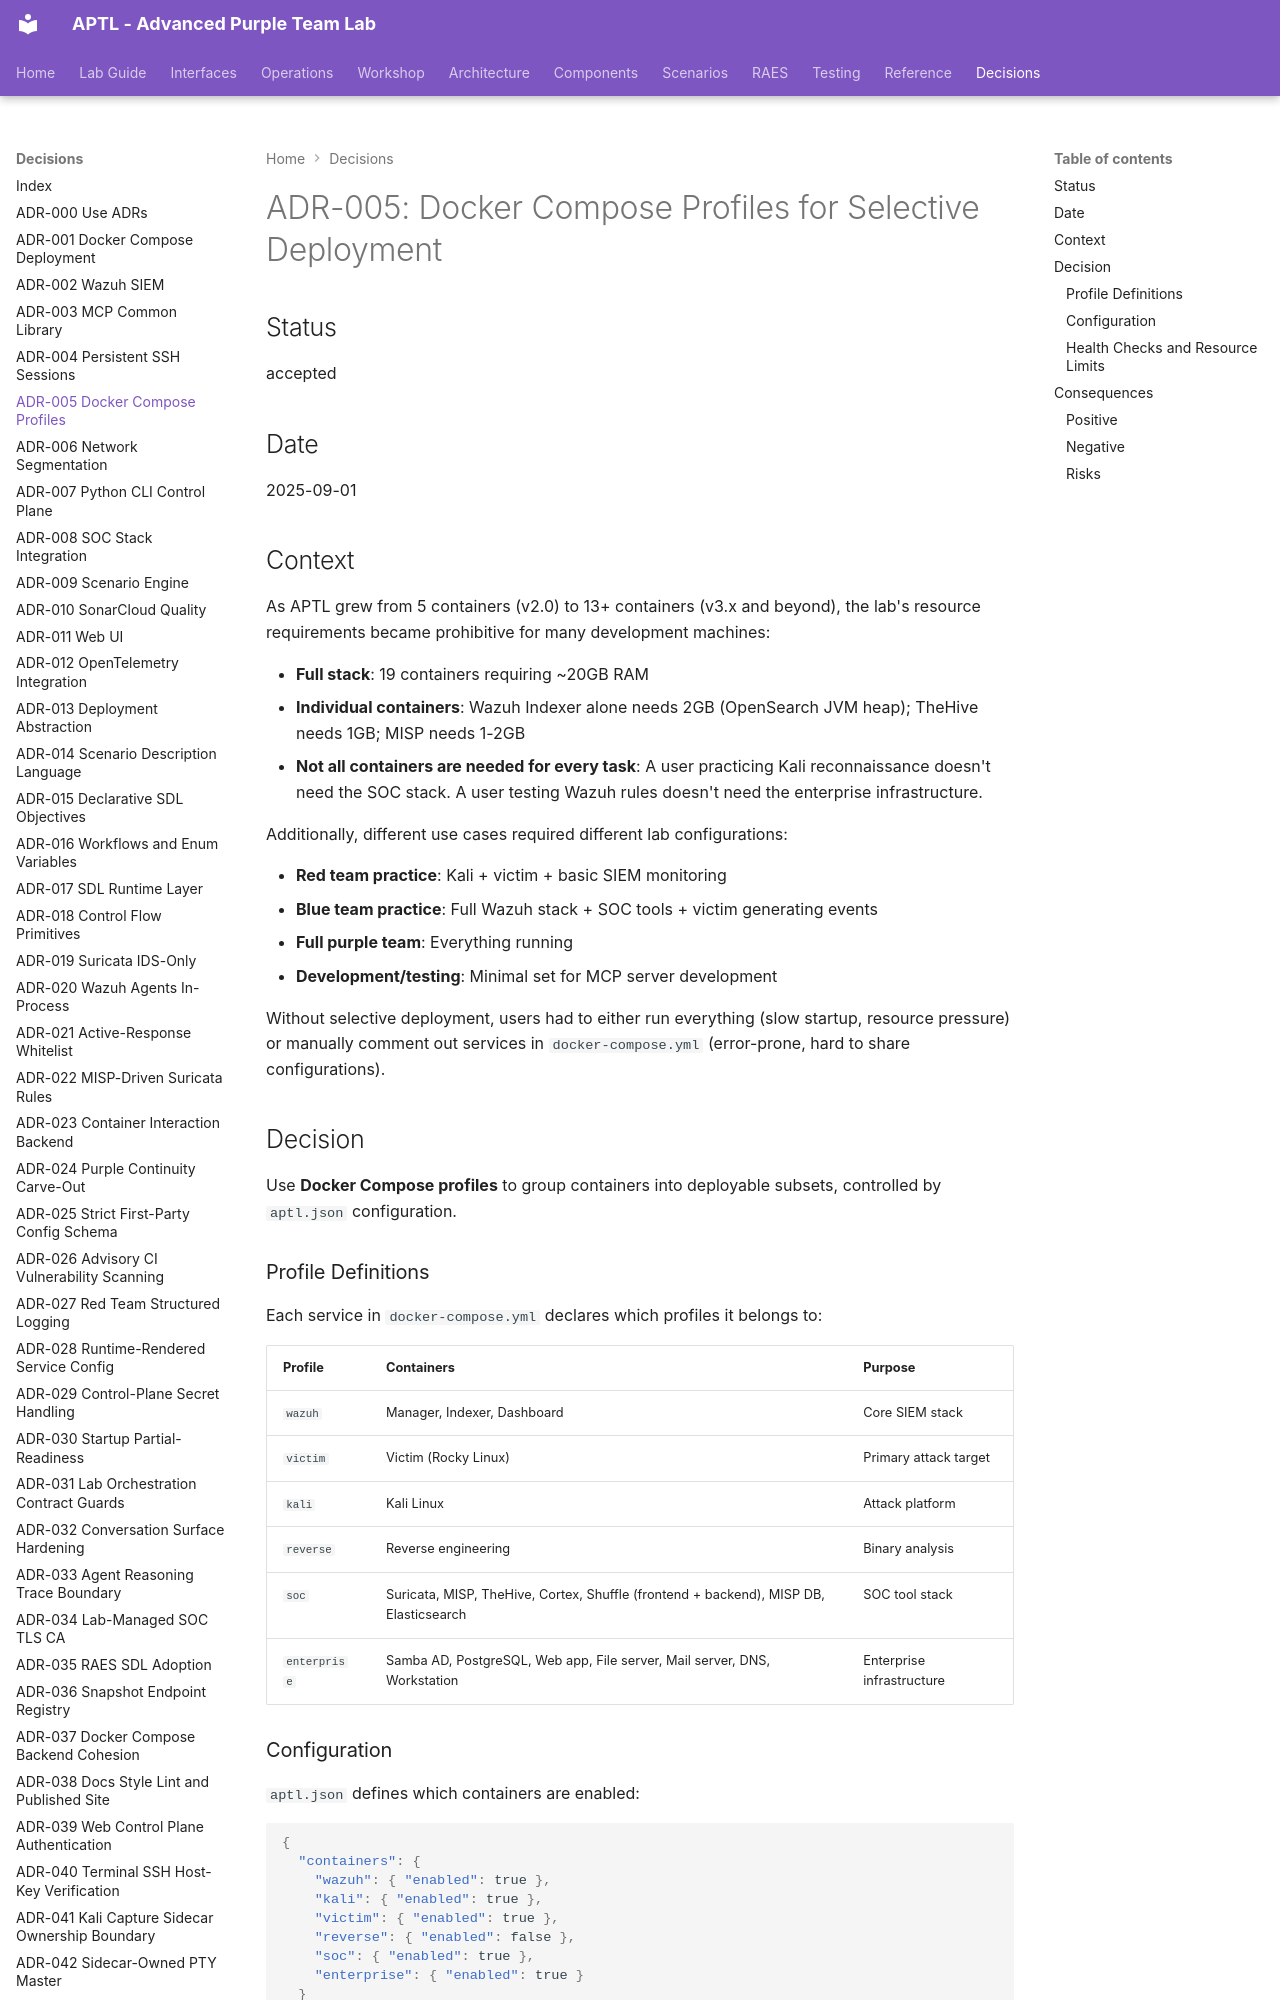

repository: Brad-Edwards/aptl · page: adrs/adr-005-docker-compose-profiles/index.html · generator: mkdocs

# ADR-005: Docker Compose Profiles for Selective Deployment

## Status

accepted

## Date

2025-09-01

## Context

As APTL grew from 5 containers (v2.0) to 13+ containers (v3.x and beyond), the lab's resource requirements became prohibitive for many development machines:

- **Full stack**: 19 containers requiring ~20GB RAM
- **Individual containers**: Wazuh Indexer alone needs 2GB (OpenSearch JVM heap); TheHive needs 1GB; MISP needs 1-2GB
- **Not all containers are needed for every task**: A user practicing Kali reconnaissance doesn't need the SOC stack. A user testing Wazuh rules doesn't need the enterprise infrastructure.

Additionally, different use cases required different lab configurations:

- **Red team practice**: Kali + victim + basic SIEM monitoring
- **Blue team practice**: Full Wazuh stack + SOC tools + victim generating events
- **Full purple team**: Everything running
- **Development/testing**: Minimal set for MCP server development

Without selective deployment, users had to either run everything (slow startup, resource pressure) or manually comment out services in `docker-compose.yml` (error-prone, hard to share configurations).

## Decision

Use **Docker Compose profiles** to group containers into deployable subsets, controlled by `aptl.json` configuration.

### Profile Definitions

Each service in `docker-compose.yml` declares which profiles it belongs to:

| Profile | Containers | Purpose |
|---------|-----------|---------|
| `wazuh` | Manager, Indexer, Dashboard | Core SIEM stack |
| `victim` | Victim (Rocky Linux) | Primary attack target |
| `kali` | Kali Linux | Attack platform |
| `reverse` | Reverse engineering | Binary analysis |
| `soc` | Suricata, MISP, TheHive, Cortex, Shuffle (frontend + backend), MISP DB, Elasticsearch | SOC tool stack |
| `enterprise` | Samba AD, PostgreSQL, Web app, File server, Mail server, DNS, Workstation | Enterprise infrastructure |

### Configuration

`aptl.json` defines which containers are enabled:

```json
{
  "containers": {
    "wazuh": { "enabled": true },
    "kali": { "enabled": true },
    "victim": { "enabled": true },
    "reverse": { "enabled": false },
    "soc": { "enabled": true },
    "enterprise": { "enabled": true }
  }
}
```

The Python CLI (`aptl lab start`) reads this config and passes corresponding `--profile` flags to `docker compose up`.
